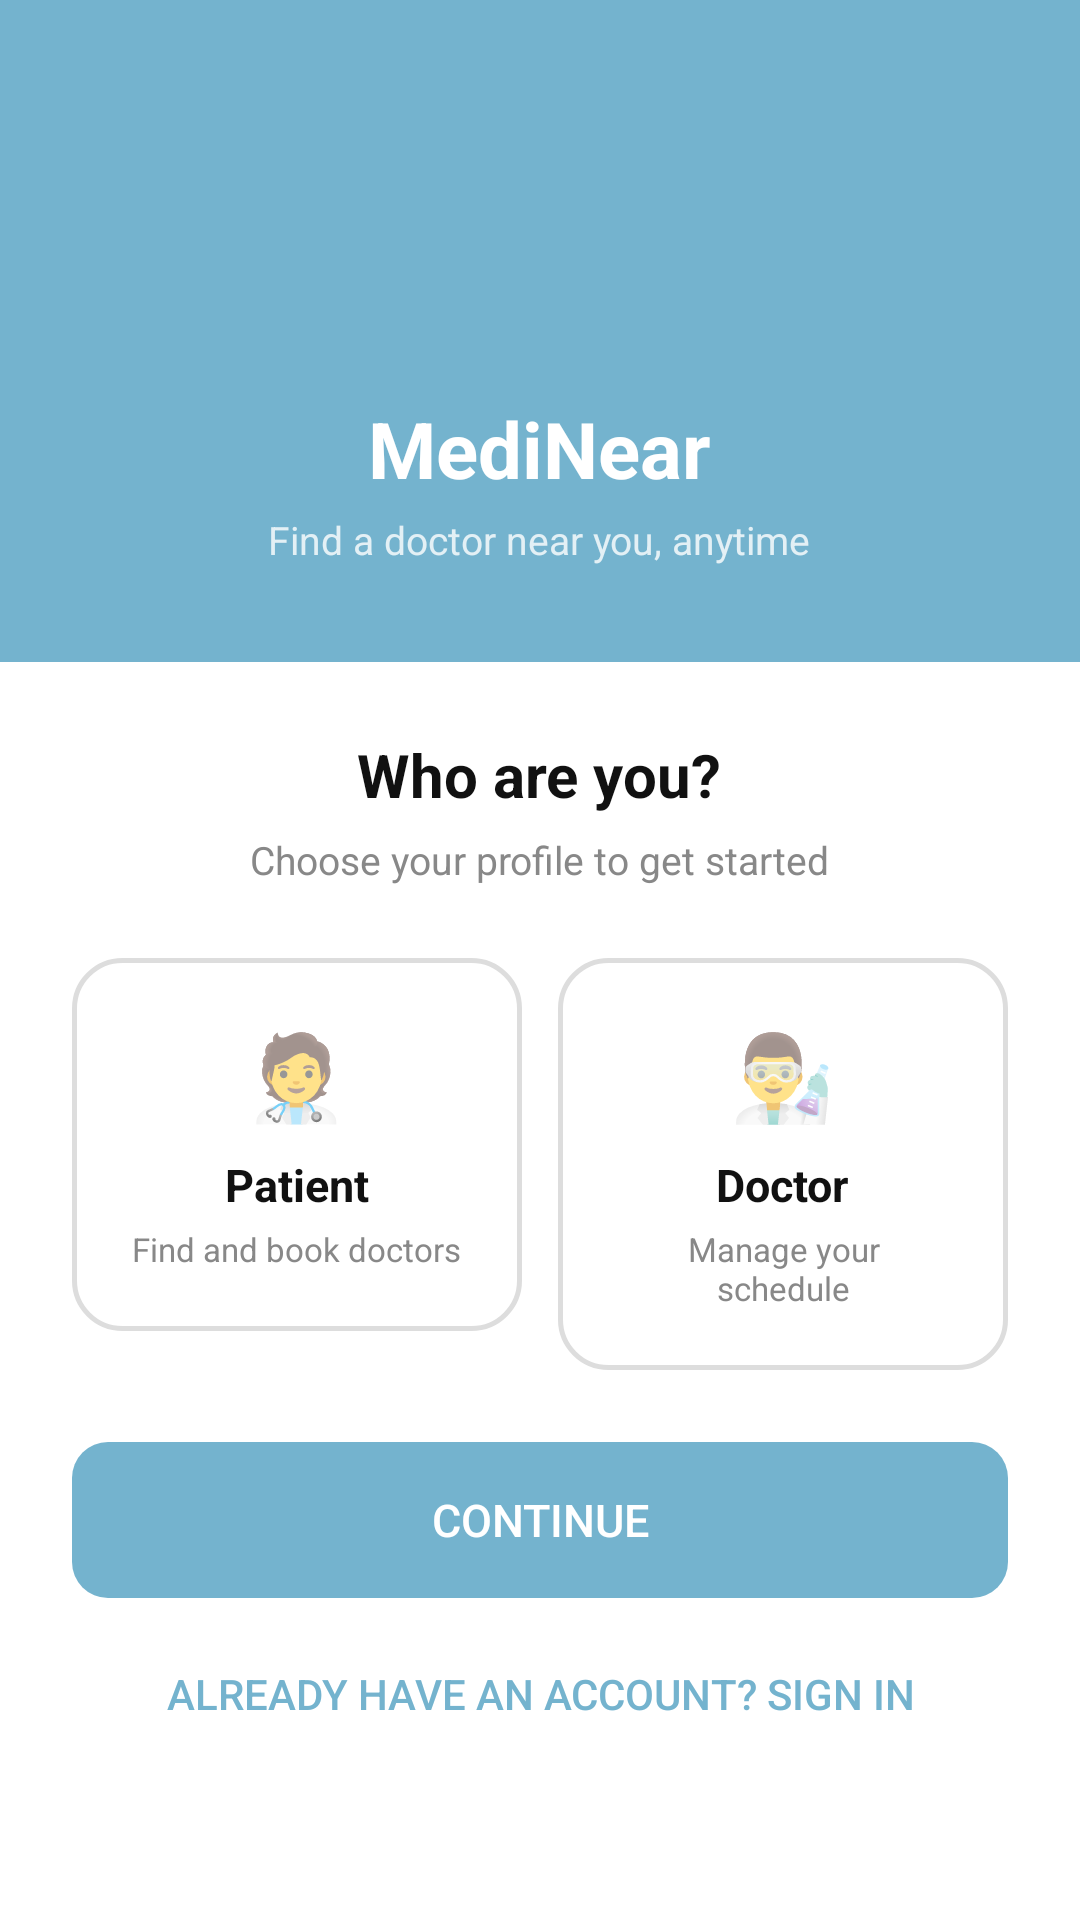

Android layout source for this screen:
<!-- AndroidManifest.xml: application theme Theme.Medinear -->
<!-- res/layout/activity_role_selection.xml -->
<?xml version="1.0" encoding="utf-8"?>
<LinearLayout xmlns:android="http://schemas.android.com/apk/res/android"
    android:layout_width="match_parent"
    android:layout_height="match_parent"
    android:orientation="vertical">
    <LinearLayout
        android:layout_width="match_parent"
        android:layout_height="wrap_content"
        android:background="#74B3CE"
        android:orientation="vertical"
        android:gravity="center"
        android:paddingTop="48dp"
        android:paddingBottom="32dp">

        <ImageView
            android:layout_width="72dp"
            android:layout_height="72dp"
            android:background="@drawable/white_circle"
            android:src="@drawable/ic_cross_green"
            android:padding="14dp" />

        <TextView
            android:layout_width="wrap_content"
            android:layout_height="wrap_content"
            android:text="MediNear"
            android:textColor="#FFFFFF"
            android:textSize="26sp"
            android:textStyle="bold"
            android:layout_marginTop="12dp" />

        <TextView
            android:layout_width="wrap_content"
            android:layout_height="wrap_content"
            android:text="Find a doctor near you, anytime"
            android:textColor="#CCFFFFFF"
            android:textSize="13sp"
            android:layout_marginTop="4dp" />

    </LinearLayout>

    <LinearLayout
        android:layout_width="match_parent"
        android:layout_height="match_parent"
        android:orientation="vertical"
        android:background="#FFFFFF"
        android:padding="24dp"
        android:gravity="center_horizontal">

        <TextView
            android:layout_width="wrap_content"
            android:layout_height="wrap_content"
            android:text="Who are you?"
            android:textSize="20sp"
            android:textStyle="bold"
            android:textColor="#111111"
            android:layout_marginBottom="6dp" />

        <TextView
            android:layout_width="wrap_content"
            android:layout_height="wrap_content"
            android:text="Choose your profile to get started"
            android:textSize="13sp"
            android:textColor="#888888"
            android:layout_marginBottom="24dp" />

        <LinearLayout
            android:layout_width="match_parent"
            android:layout_height="wrap_content"
            android:orientation="horizontal"
            android:weightSum="2"
            android:layout_marginBottom="24dp">

            <LinearLayout
                android:id="@+id/cardPatient"
                android:layout_width="0dp"
                android:layout_height="wrap_content"
                android:layout_weight="1"
                android:orientation="vertical"
                android:gravity="center"
                android:padding="20dp"
                android:layout_marginEnd="6dp"
                android:background="@drawable/card_role_unselected"
                android:clickable="true"
                android:focusable="true">

                <TextView
                    android:layout_width="wrap_content"
                    android:layout_height="wrap_content"
                    android:text="🧑‍⚕️"
                    android:textSize="28sp" />

                <TextView
                    android:layout_width="wrap_content"
                    android:layout_height="wrap_content"
                    android:text="Patient"
                    android:textSize="15sp"
                    android:textStyle="bold"
                    android:textColor="#111111"
                    android:layout_marginTop="8dp" />

                <TextView
                    android:layout_width="wrap_content"
                    android:layout_height="wrap_content"
                    android:text="Find and book doctors"
                    android:textSize="11sp"
                    android:textColor="#888888"
                    android:gravity="center"
                    android:layout_marginTop="4dp" />

            </LinearLayout>

            <LinearLayout
                android:id="@+id/cardDoctor"
                android:layout_width="0dp"
                android:layout_height="wrap_content"
                android:layout_weight="1"
                android:orientation="vertical"
                android:gravity="center"
                android:padding="20dp"
                android:layout_marginStart="6dp"
                android:background="@drawable/card_role_unselected"
                android:clickable="true"
                android:focusable="true">

                <TextView
                    android:layout_width="wrap_content"
                    android:layout_height="wrap_content"
                    android:text="👨‍🔬"
                    android:textSize="28sp" />

                <TextView
                    android:layout_width="wrap_content"
                    android:layout_height="wrap_content"
                    android:text="Doctor"
                    android:textSize="15sp"
                    android:textStyle="bold"
                    android:textColor="#111111"
                    android:layout_marginTop="8dp" />

                <TextView
                    android:layout_width="wrap_content"
                    android:layout_height="wrap_content"
                    android:text="Manage your schedule"
                    android:textSize="11sp"
                    android:textColor="#888888"
                    android:gravity="center"
                    android:layout_marginTop="4dp" />

            </LinearLayout>

        </LinearLayout>

        <Button
            android:id="@+id/btnContinue"
            android:layout_width="match_parent"
            android:layout_height="52dp"
            android:text="Continue"
            android:textColor="#FFFFFF"
            android:textSize="15sp"
            android:background="@drawable/bg_button_green"
            android:enabled="false" />

        <Button
            android:id="@+id/btnSignIn"
            android:layout_width="match_parent"
            android:layout_height="wrap_content"
            android:text="Already have an account? Sign in"
            android:textColor="#74B3CE"
            android:background="@null"
            android:layout_marginTop="8dp" />

    </LinearLayout>


</LinearLayout>
<!-- resources referenced by this layout -->
<resources>
  <!-- drawable bg_button_green (drawable) -->
  <?xml version="1.0" encoding="utf-8"?>
  <shape xmlns:android="http://schemas.android.com/apk/res/android"
      android:shape="rectangle">
      <solid android:color="#74B3CE" />
      <corners android:radius="12dp" />
  </shape>
  <!-- drawable card_role_unselected (drawable) -->
  <?xml version="1.0" encoding="utf-8"?>
  <shape xmlns:android="http://schemas.android.com/apk/res/android"
      android:shape="rectangle">
      <stroke android:width="1.5dp" android:color="#DDDDDD" />
      <corners android:radius="16dp" />
      <solid android:color="#FFFFFF" />
  </shape>
  <!-- drawable ic_cross_green (drawable) -->
  <?xml version="1.0" encoding="utf-8"?>
  <vector xmlns:android="http://schemas.android.com/apk/res/android"
      android:width="48dp"
      android:height="48dp"
      android:viewportWidth="48"
      android:viewportHeight="48">
  
      
      <path
          android:fillColor="#74B3CE"
          android:pathData="M8,20 H40 V28 H8 Z" />
  
      
      <path
          android:fillColor="#74B3CE"
          android:pathData="M20,8 H28 V40 H20 Z" />
  </vector>
  <style name="Theme.Medinear" parent="Theme.MaterialComponents.Light.NoActionBar">
      </style>
</resources>
